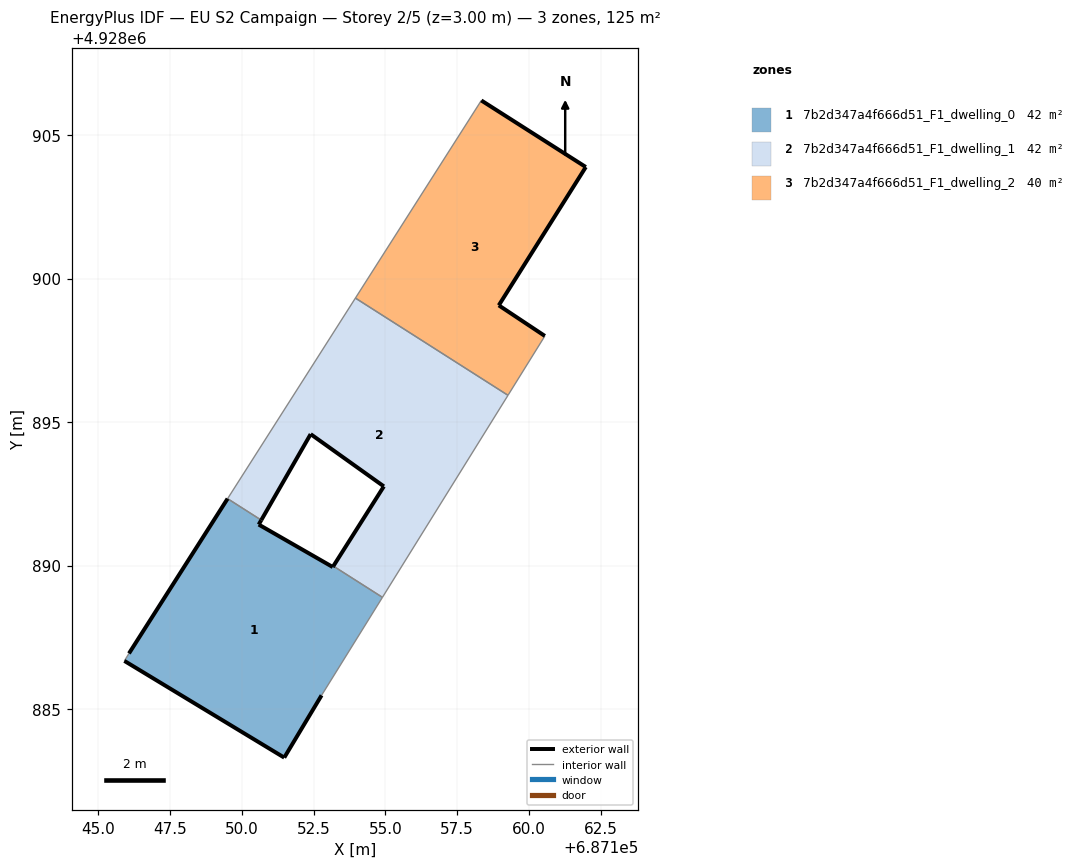
=== STOREY PLAN SPEC (per zone: floor XY polygon, exterior-wall plan segments, windows/doors) ===
zone 1: 7b2d347a4f666d51_F1_dwelling_0  (42.4 m²)
  floor: (687152.77, 4928885.48) (687154.90, 4928888.89) (687153.19, 4928889.98) (687153.17, 4928889.95) (687150.58, 4928891.43) (687150.67, 4928891.58) (687149.50, 4928892.33) (687146.06, 4928886.94) (687145.90, 4928886.68) (687151.47, 4928883.31)
  exterior wall: (687146.06, 4928886.94) – (687149.50, 4928892.33)  [6.4 m]
  exterior wall: (687150.67, 4928891.58) – (687150.58, 4928891.43)  [0.2 m]
  exterior wall: (687150.58, 4928891.43) – (687153.17, 4928889.95)  [3.0 m]
  exterior wall: (687153.17, 4928889.95) – (687153.19, 4928889.98)  [0.0 m]
  exterior wall: (687152.78, 4928885.48) – (687151.47, 4928883.31)  [2.5 m]
  exterior wall: (687151.47, 4928883.31) – (687145.91, 4928886.68)  [6.5 m]
  interior walls: 4
zone 2: 7b2d347a4f666d51_F1_dwelling_1  (42.3 m²)
  floor: (687154.90, 4928888.89) (687159.27, 4928895.93) (687153.95, 4928899.32) (687149.50, 4928892.33) (687150.67, 4928891.58) (687152.40, 4928894.58) (687154.94, 4928892.76) (687153.19, 4928889.98)
  exterior wall: (687154.94, 4928892.76) – (687152.40, 4928894.58)  [3.1 m]
  exterior wall: (687152.40, 4928894.58) – (687150.67, 4928891.58)  [3.5 m]
  exterior wall: (687153.19, 4928889.98) – (687154.94, 4928892.76)  [3.3 m]
  interior walls: 5
zone 3: 7b2d347a4f666d51_F1_dwelling_2  (40.2 m²)
  floor: (687160.55, 4928898.00) (687158.95, 4928899.07) (687160.32, 4928901.25) (687158.94, 4928899.07) (687161.98, 4928903.88) (687158.34, 4928906.20) (687153.95, 4928899.32) (687159.27, 4928895.93)
  floor: (687160.32, 4928901.25) (687161.98, 4928903.88) (687158.94, 4928899.07)
  exterior wall: (687158.34, 4928906.20) – (687161.98, 4928903.88)  [4.3 m]
  exterior wall: (687161.98, 4928903.88) – (687158.95, 4928899.07)  [5.7 m]
  exterior wall: (687158.95, 4928899.07) – (687160.56, 4928898.00)  [1.9 m]
  interior walls: 3

=== DERIVED (storey summary) ===
Building: EU S2 Campaign
Storey: 2 of 5  (floor level z = 3.00 m)
Storey gross floor area: 124.9 m²
Zones on this storey: 3
  - 7b2d347a4f666d51_F1_dwelling_0: floor 42.4 m²; exterior wall 18.6 m (55.9 m²); WWR 0.0%
  - 7b2d347a4f666d51_F1_dwelling_1: floor 42.3 m²; exterior wall 9.9 m (29.6 m²); WWR 0.0%
  - 7b2d347a4f666d51_F1_dwelling_2: floor 40.2 m²; exterior wall 11.9 m (35.8 m²); WWR 0.0%
Zone adjacency (shared interzone walls):
  - 7b2d347a4f666d51_F1_dwelling_0 ↔ 7b2d347a4f666d51_F1_dwelling_1
  - 7b2d347a4f666d51_F1_dwelling_1 ↔ 7b2d347a4f666d51_F1_dwelling_2